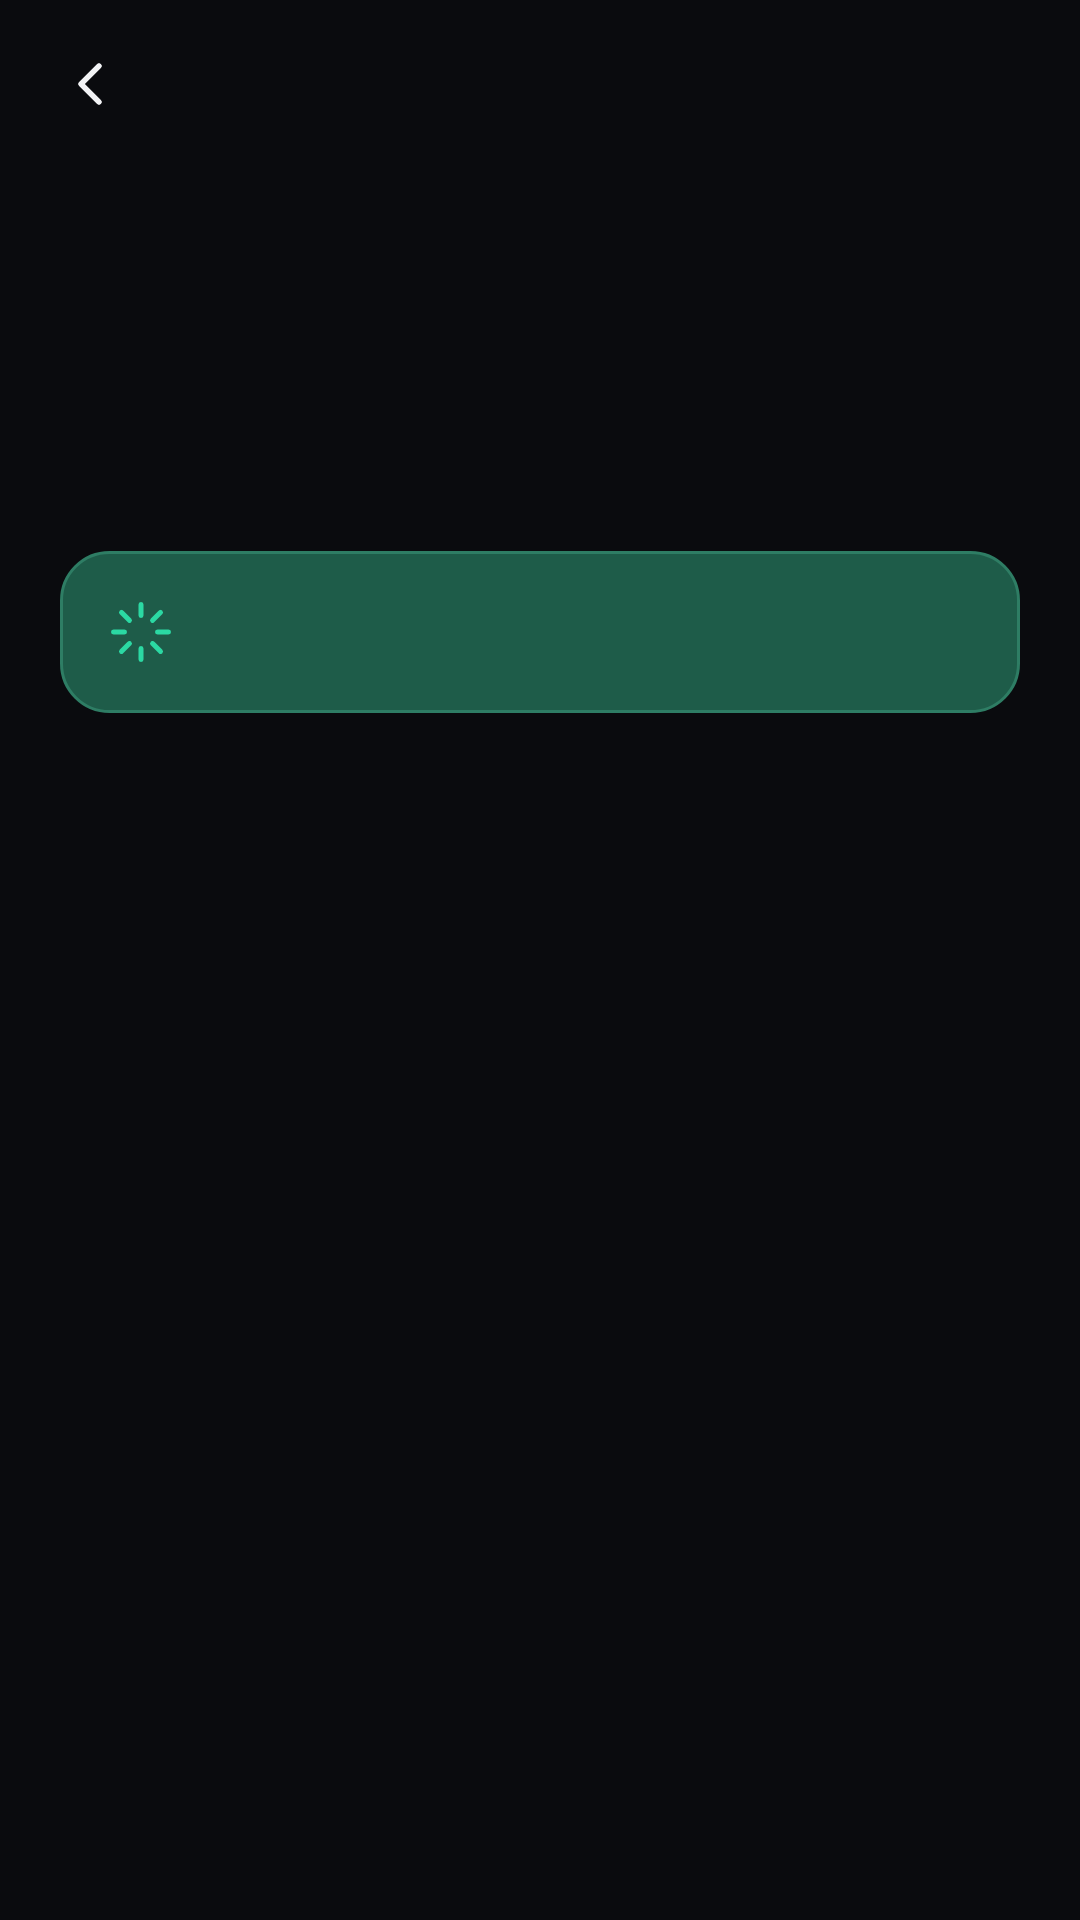

Write the Android layout XML for this screen, with the resource values it uses.
<!-- AndroidManifest.xml: application theme Theme.Amigep -->
<!-- res/layout/activity_alimentacion_cliente.xml -->
<?xml version="1.0" encoding="utf-8"?>
<LinearLayout xmlns:android="http://schemas.android.com/apk/res/android"
    xmlns:app="http://schemas.android.com/apk/res-auto"
    android:layout_width="match_parent"
    android:layout_height="match_parent"
    android:orientation="vertical">

    <include layout="@layout/barra_superior" />

    <ScrollView
        android:layout_width="match_parent"
        android:layout_height="match_parent">

        <LinearLayout
            style="@style/Pantalla"
            android:layout_width="match_parent"
            android:layout_height="wrap_content"
            android:orientation="vertical"
            android:paddingTop="0dp">

            <LinearLayout
                style="@style/Tarjeta"
                android:layout_width="match_parent"
                android:layout_height="wrap_content"
                android:orientation="vertical">

                <TextView
                    android:id="@+id/acPlan"
                    style="@style/Texto.Negrita"
                    android:layout_width="wrap_content"
                    android:layout_height="wrap_content" />

                <TextView
                    android:id="@+id/acPlanDetalle"
                    style="@style/Texto.Secundario"
                    android:layout_width="wrap_content"
                    android:layout_height="wrap_content"
                    android:layout_marginTop="2dp" />

                <ProgressBar
                    android:id="@+id/acBarra"
                    style="@style/Barra"
                    android:layout_marginTop="12dp"
                    android:progressDrawable="@drawable/progreso_dorado" />

                <TextView
                    android:id="@+id/acHoy"
                    style="@style/Texto.Secundario"
                    android:layout_width="wrap_content"
                    android:layout_height="wrap_content"
                    android:layout_marginTop="8dp" />
            </LinearLayout>

            <LinearLayout
                android:layout_width="match_parent"
                android:layout_height="wrap_content"
                android:layout_marginTop="14dp"
                android:background="@drawable/bg_sugerencia"
                android:orientation="horizontal"
                android:padding="16dp">

                <ImageView
                    android:layout_width="22dp"
                    android:layout_height="22dp"
                    android:contentDescription="@null"
                    android:src="@drawable/ic_ia"
                    app:tint="@color/turquesa" />

                <TextView
                    android:id="@+id/acSugerencia"
                    style="@style/Texto"
                    android:layout_width="0dp"
                    android:layout_height="wrap_content"
                    android:layout_marginStart="12dp"
                    android:layout_weight="1" />
            </LinearLayout>

            <TextView
                android:id="@+id/acTituloSemana"
                style="@style/Texto.Seccion"
                android:layout_width="wrap_content"
                android:layout_height="wrap_content" />

            <LinearLayout
                android:id="@+id/acRegistros"
                android:layout_width="match_parent"
                android:layout_height="wrap_content"
                android:orientation="vertical" />
        </LinearLayout>
    </ScrollView>
</LinearLayout>
<!-- res/layout/barra_superior.xml (included above) -->
<?xml version="1.0" encoding="utf-8"?>
<FrameLayout xmlns:android="http://schemas.android.com/apk/res/android"
    xmlns:app="http://schemas.android.com/apk/res-auto"
    android:layout_width="match_parent"
    android:layout_height="56dp"
    android:paddingStart="8dp"
    android:paddingEnd="8dp">

    <ImageView
        android:id="@+id/btnAtras"
        android:layout_width="44dp"
        android:layout_height="44dp"
        android:layout_gravity="start|center_vertical"
        android:background="?attr/selectableItemBackgroundBorderless"
        android:contentDescription="Atrás"
        android:padding="10dp"
        android:src="@drawable/ic_atras"
        app:tint="@color/texto" />

    <TextView
        android:id="@+id/tituloBarra"
        style="@style/Texto.Etiqueta"
        android:layout_width="wrap_content"
        android:layout_height="wrap_content"
        android:layout_gravity="center"
        android:textSize="12sp" />

    <ImageView
        android:id="@+id/accionBarra"
        android:layout_width="44dp"
        android:layout_height="44dp"
        android:layout_gravity="end|center_vertical"
        android:background="?attr/selectableItemBackgroundBorderless"
        android:contentDescription="Acción"
        android:padding="10dp"
        app:tint="@color/texto"
        android:visibility="gone" />
</FrameLayout>
<!-- resources referenced by this layout -->
<resources>
  <color name="texto">#F2F3F5</color>
  <color name="turquesa">#2BD9A3</color>
  <!-- drawable bg_sugerencia (drawable) -->
  <?xml version="1.0" encoding="utf-8"?>
  <shape xmlns:android="http://schemas.android.com/apk/res/android" android:shape="rectangle">
      <solid android:color="@color/sugerencia" />
      <stroke android:width="1dp" android:color="@color/sugerencia_borde" />
      <corners android:radius="16dp" />
  </shape>
  <!-- drawable ic_atras (drawable) -->
  <?xml version="1.0" encoding="utf-8"?>
  <vector xmlns:android="http://schemas.android.com/apk/res/android"
      android:width="24dp"
      android:height="24dp"
      android:viewportWidth="24"
      android:viewportHeight="24">
      <path
          android:pathData="M15,18l-6,-6l6,-6"
          android:strokeColor="#FFFFFFFF"
          android:strokeWidth="1.8"
          android:strokeLineCap="round"
          android:strokeLineJoin="round"
          android:fillColor="#00000000" />
  </vector>
  <style name="Barra">
          <item name="android:layout_width">match_parent</item>
          <item name="android:layout_height">6dp</item>
          <item name="android:max">100</item>
          <item name="android:progressDrawable">@drawable/progreso_turquesa</item>
      </style>
  <style name="Pantalla">
          <item name="android:paddingStart">@dimen/margen</item>
          <item name="android:paddingEnd">@dimen/margen</item>
          <item name="android:paddingTop">12dp</item>
          <item name="android:paddingBottom">28dp</item>
      </style>
  <style name="Tarjeta">
          <item name="android:background">@drawable/bg_tarjeta</item>
          <item name="android:padding">16dp</item>
      </style>
  <style name="Texto">
          <item name="android:textColor">@color/texto</item>
          <item name="android:textSize">14sp</item>
      </style>
  <style name="Texto.Etiqueta">
          <item name="android:textColor">@color/apagado</item>
          <item name="android:textSize">10.5sp</item>
          <item name="android:textStyle">bold</item>
          <item name="android:letterSpacing">0.06</item>
          <item name="android:textAllCaps">true</item>
      </style>
  <style name="Texto.Negrita">
          <item name="android:textStyle">bold</item>
      </style>
  <style name="Texto.Seccion">
          <item name="android:textColor">@color/apagado</item>
          <item name="android:textSize">11.5sp</item>
          <item name="android:textStyle">bold</item>
          <item name="android:letterSpacing">0.08</item>
          <item name="android:textAllCaps">true</item>
          <item name="android:layout_marginTop">22dp</item>
          <item name="android:layout_marginBottom">10dp</item>
      </style>
  <style name="Texto.Secundario">
          <item name="android:textColor">@color/apagado</item>
          <item name="android:textSize">12.5sp</item>
      </style>
  <color name="sugerencia">#1E5C49</color>
  <color name="sugerencia_borde">#2E7D64</color>
  <color name="pista_barra">#2A2D34</color>
  <color name="dorado">#E3B34C</color>
  <dimen name="margen">20dp</dimen>
  <color name="apagado">#7E838D</color>
  <color name="turquesa_texto">#062A1F</color>
  <color name="fondo">#0A0B0E</color>
  <color name="tarjeta">#15171C</color>
  <!-- drawable bg_dialogo (drawable) -->
  <?xml version="1.0" encoding="utf-8"?>
  <inset xmlns:android="http://schemas.android.com/apk/res/android" android:insetLeft="20dp" android:insetRight="20dp">
      <shape android:shape="rectangle">
          <solid android:color="@color/tarjeta" />
          <corners android:radius="20dp" />
      </shape>
  </inset>
  <style name="BotonDialogo" parent="Widget.Material3.Button.TextButton.Dialog">
          <item name="android:textColor">@color/turquesa</item>
          <item name="android:textAllCaps">false</item>
          <item name="android:textStyle">bold</item>
      </style>
  <style name="BotonDialogo.Neutro">
          <item name="android:textColor">@color/texto_2</item>
      </style>
  <color name="texto_2">#B9BDC6</color>
</resources>
